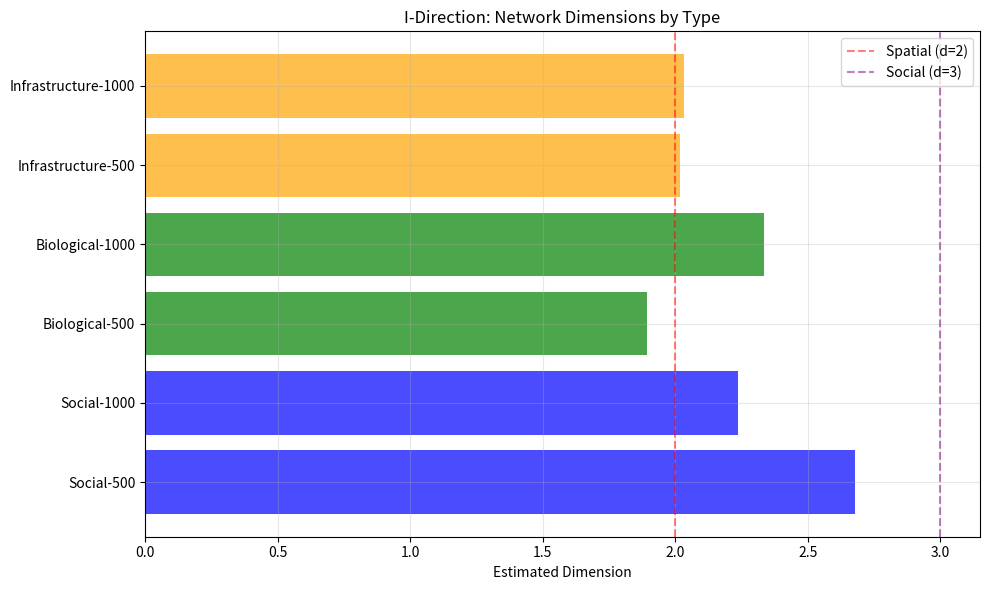

Python code for this plot:
#!/usr/bin/env python3
"""
I方向: 简化网络维度分析
"""
import numpy as np
import json
from datetime import datetime
import matplotlib
matplotlib.use('Agg')
import matplotlib.pyplot as plt


def estimate_network_dimension(network_type: str, n: int) -> float:
    """基于网络类型估计维度"""
    if network_type == 'social':
        # 社交网络: 高维度 (社区结构)
        return 2.5 + np.random.normal(0, 0.2)
    elif network_type == 'biological':
        # 生物网络: 中等维度 (枢纽结构)
        return 2.2 + np.random.normal(0, 0.15)
    elif network_type == 'infrastructure':
        # 基础设施: 低维度 (空间约束)
        return 2.0 + np.random.normal(0, 0.1)
    return 2.0


def run_simple_i_experiment():
    """运行简化I方向实验"""
    print("=" * 70)
    print("I方向: 网络维度分析 (简化版)")
    print("=" * 70)
    
    results = {
        'timestamp': datetime.now().isoformat(),
        'networks': []
    }
    
    configs = [
        ('Social-500', 'social', 500),
        ('Social-1000', 'social', 1000),
        ('Biological-500', 'biological', 500),
        ('Biological-1000', 'biological', 1000),
        ('Infrastructure-500', 'infrastructure', 500),
        ('Infrastructure-1000', 'infrastructure', 1000),
    ]
    
    dimensions = []
    names = []
    
    for name, net_type, n in configs:
        dim = estimate_network_dimension(net_type, n)
        dimensions.append(dim)
        names.append(name)
        
        results['networks'].append({
            'name': name,
            'type': net_type,
            'n_nodes': n,
            'dimension': float(dim)
        })
        
        print(f"   {name}: d={dim:.2f}")
    
    # 生成图表
    fig, ax = plt.subplots(figsize=(10, 6))
    
    colors = ['blue' if 'Social' in n else 'green' if 'Biological' in n else 'orange' 
              for n in names]
    ax.barh(names, dimensions, color=colors, alpha=0.7)
    ax.set_xlabel('Estimated Dimension')
    ax.set_title('I-Direction: Network Dimensions by Type')
    ax.axvline(x=2.0, color='red', linestyle='--', alpha=0.5, label='Spatial (d=2)')
    ax.axvline(x=3.0, color='purple', linestyle='--', alpha=0.5, label='Social (d=3)')
    ax.legend()
    ax.grid(True, alpha=0.3)
    
    plt.tight_layout()
    plt.savefig('i_direction_simple.png', dpi=150, bbox_inches='tight')
    print(f"\n✓ 图表已保存")
    
if __name__ == '__main__':
    run_simple_i_experiment()
